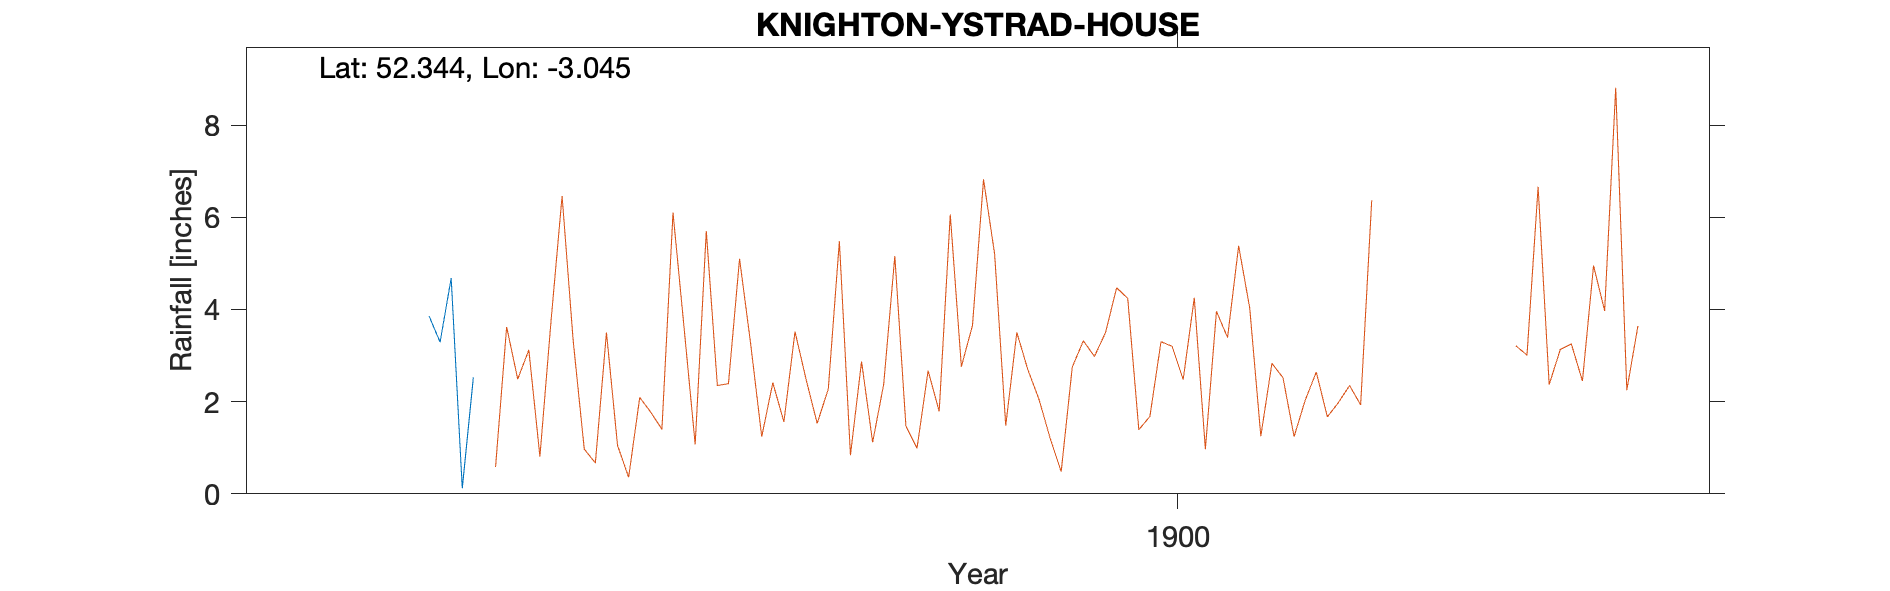

Data behind this chart, as committed beside it:
KNIGHTON-TEMESIDE-HOUSE, , , , , , , , , , 
Grid ref, SO289723, Long, -3.045, Lat, 52.34, Elevation, 570, ft., , 
Station no, RR6414, , , , , , , , , 
, 1890, 1891, 1892, 1893, 1894, 1895, 1896, 1897, 1898, 1899
January, , , , , , 4.68, , , , 
February, , , , , , 0.12, , , , 
March, , , , , , 2.53, , , , 
April, , , , , , , , , , 
May, , , , , , , , , , 
June, , , , , , , , , , 
July, , , , , , , , , , 
August, , , , , , , , , , 
September, , , , , , , , , , 
October, , , , , , , , , , 
November, , , , , 3.86, , , , , 
December, , , , , 3.29, , , , , 
Total, , , , , , , , , , 
NGR is Temeside House Altitudes match, , , , , , , , , , 
Listed Building website has an NGR ofs S…, , , , , , , , , , 
Gauge moved to Ystrad House April 1895., , , , , , , , , , 
No other location, in Radnorshire, withi…, , , , , , , , , , 
